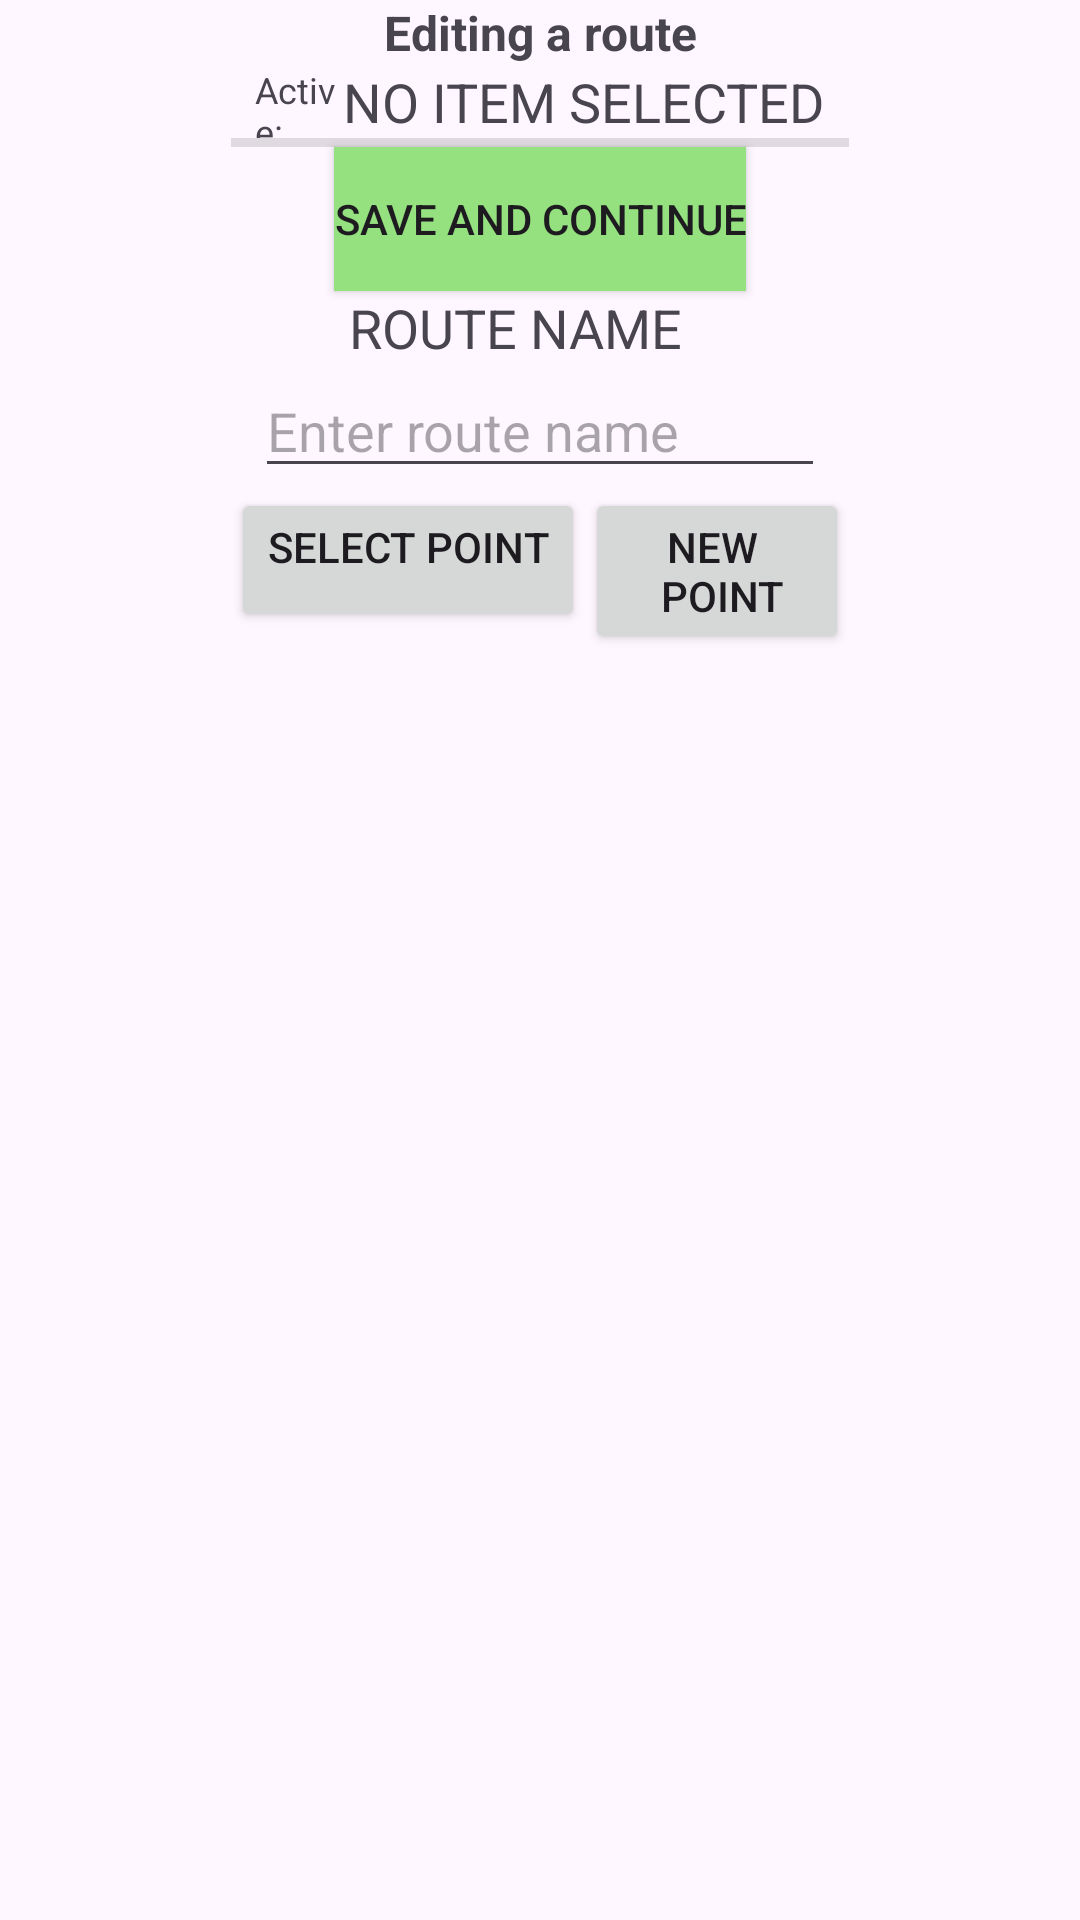

Write the Android layout XML for this screen, with the resource values it uses.
<!-- AndroidManifest.xml: application theme Theme.TSP -->
<!-- res/layout/activity_show_and_edit_route.xml -->
<?xml version="1.0" encoding="utf-8"?>
<LinearLayout xmlns:android="http://schemas.android.com/apk/res/android"
    xmlns:tools="http://schemas.android.com/tools"
    android:id="@+id/activity_CreateNewRoute"
    android:layout_width="match_parent"
    android:layout_height="wrap_content"
    android:orientation="vertical"
    tools:context=".ui.autonom.ShowAndEditRoute">

    <LinearLayout
        android:layout_width="wrap_content"
        android:layout_height="wrap_content"
        android:layout_gravity="center"
        android:gravity="center"
        android:orientation="vertical">
    <TextView
        android:id="@+id/tvTextTextRE"
        android:layout_width="match_parent"
        android:layout_height="wrap_content"
        android:ems="10"
        android:gravity="center_horizontal"
        android:text="@string/txtEditRoute"
        android:textSize="16sp"
        android:textStyle="bold" />

    <LinearLayout
        android:layout_width="match_parent"
        android:layout_height="wrap_content"
        android:orientation="horizontal">

        <TextView
            android:id="@+id/textView2"
            android:layout_width="155dp"
            android:layout_height="wrap_content"
            android:layout_gravity="left"
            android:layout_marginLeft="8dp"
            android:layout_weight="1"
            android:text="@string/txtActiveOrganisation"
            android:textSize="12sp" />

        <TextView
            android:id="@+id/tvRoutActivOrg"
            android:layout_width="wrap_content"
            android:layout_height="wrap_content"
            android:layout_gravity="right"
            android:layout_marginRight="8dp"
            android:gravity="left"
            android:hint="@string/hintNoAnySelected"
            android:text="@string/hintNoAnySelected"
            android:textAllCaps="true"
            android:textColorHighlight="@color/light_gray"
            android:textColorLink="@color/black"
            android:textSize="18sp" />

    </LinearLayout>

    <TableRow
        android:layout_width="match_parent"
        android:layout_height="wrap_content">

        <View
            android:id="@+id/divider"
            android:layout_width="match_parent"
            android:layout_height="3dp"
            android:background="?android:attr/listDivider" />
    </TableRow>

    <Button
        android:id="@+id/button_save"
        android:layout_width="wrap_content"
        android:layout_height="wrap_content"
        android:layout_gravity="center_horizontal"
        android:background="@color/tetGreen"
        android:text="@string/save" />

    <TextView
        android:id="@+id/tvWriteName"
        android:layout_width="wrap_content"
        android:layout_height="wrap_content"
        android:layout_gravity="center_horizontal"
        android:layout_marginRight="8dp"
        android:gravity="center_horizontal|left"
        android:text="@string/txtRouteName"
        android:textAllCaps="true"
        android:textColorHighlight="@color/light_gray"
        android:textColorLink="@color/black"
        android:textSize="18sp" />


    <EditText
        android:id="@+id/edRouteName"
        android:layout_width="match_parent"
        android:layout_height="wrap_content"
        android:layout_gravity="right"
        android:layout_marginLeft="8dp"
        android:layout_marginRight="8dp"
        android:gravity="left"
        android:hint="@string/txtAddRouteName"
        android:textAllCaps="true"
        android:textColorHighlight="@color/light_gray"
        android:textColorLink="@color/black"
        android:textSize="18sp" />

    <LinearLayout
        android:layout_width="wrap_content"
        android:layout_height="wrap_content"
        android:gravity="center_horizontal"
        android:orientation="horizontal">

        <Button
            android:id="@+id/butSelectPoint"
            android:layout_width="wrap_content"
            android:layout_height="wrap_content"
            android:gravity="center_horizontal"
            android:text="@string/txtSelectPoint" />

        <Button
            android:id="@+id/butNewPoint"
            android:layout_width="wrap_content"
            android:layout_height="wrap_content"
            android:layout_weight="1"
            android:text="@string/txtNewPoint" />
    </LinearLayout>

    <ListView
        android:id="@+id/listViewR"
        android:layout_width="match_parent"
        android:layout_height="wrap_content"
        android:layout_marginLeft="4dp"
        android:layout_marginRight="4dp"
        android:dividerHeight="1dp" />

</LinearLayout>
</LinearLayout>
<!-- resources referenced by this layout -->
<resources>
  <color name="black">#FF000000</color>
  <color name="light_gray">#fff5f5f5</color>
  <color name="tetGreen">#95E07F</color>
  <string name="hintNoAnySelected">No item selected</string>
  <string name="save">Save and continue</string>
  <string name="txtActiveOrganisation">Active:</string>
  <string name="txtAddRouteName">Enter route name</string>
  <string name="txtEditRoute">Editing a route</string>
  <string name="txtNewPoint">New \n point</string>
  <string name="txtRouteName">Route name</string>
  <string name="txtSelectPoint">Select point</string>
  <style name="Theme.TSP" parent="Base.Theme.TSP" />
  <style name="Base.Theme.TSP" parent="Theme.Material3.DayNight.NoActionBar">
          
          
      </style>
</resources>
